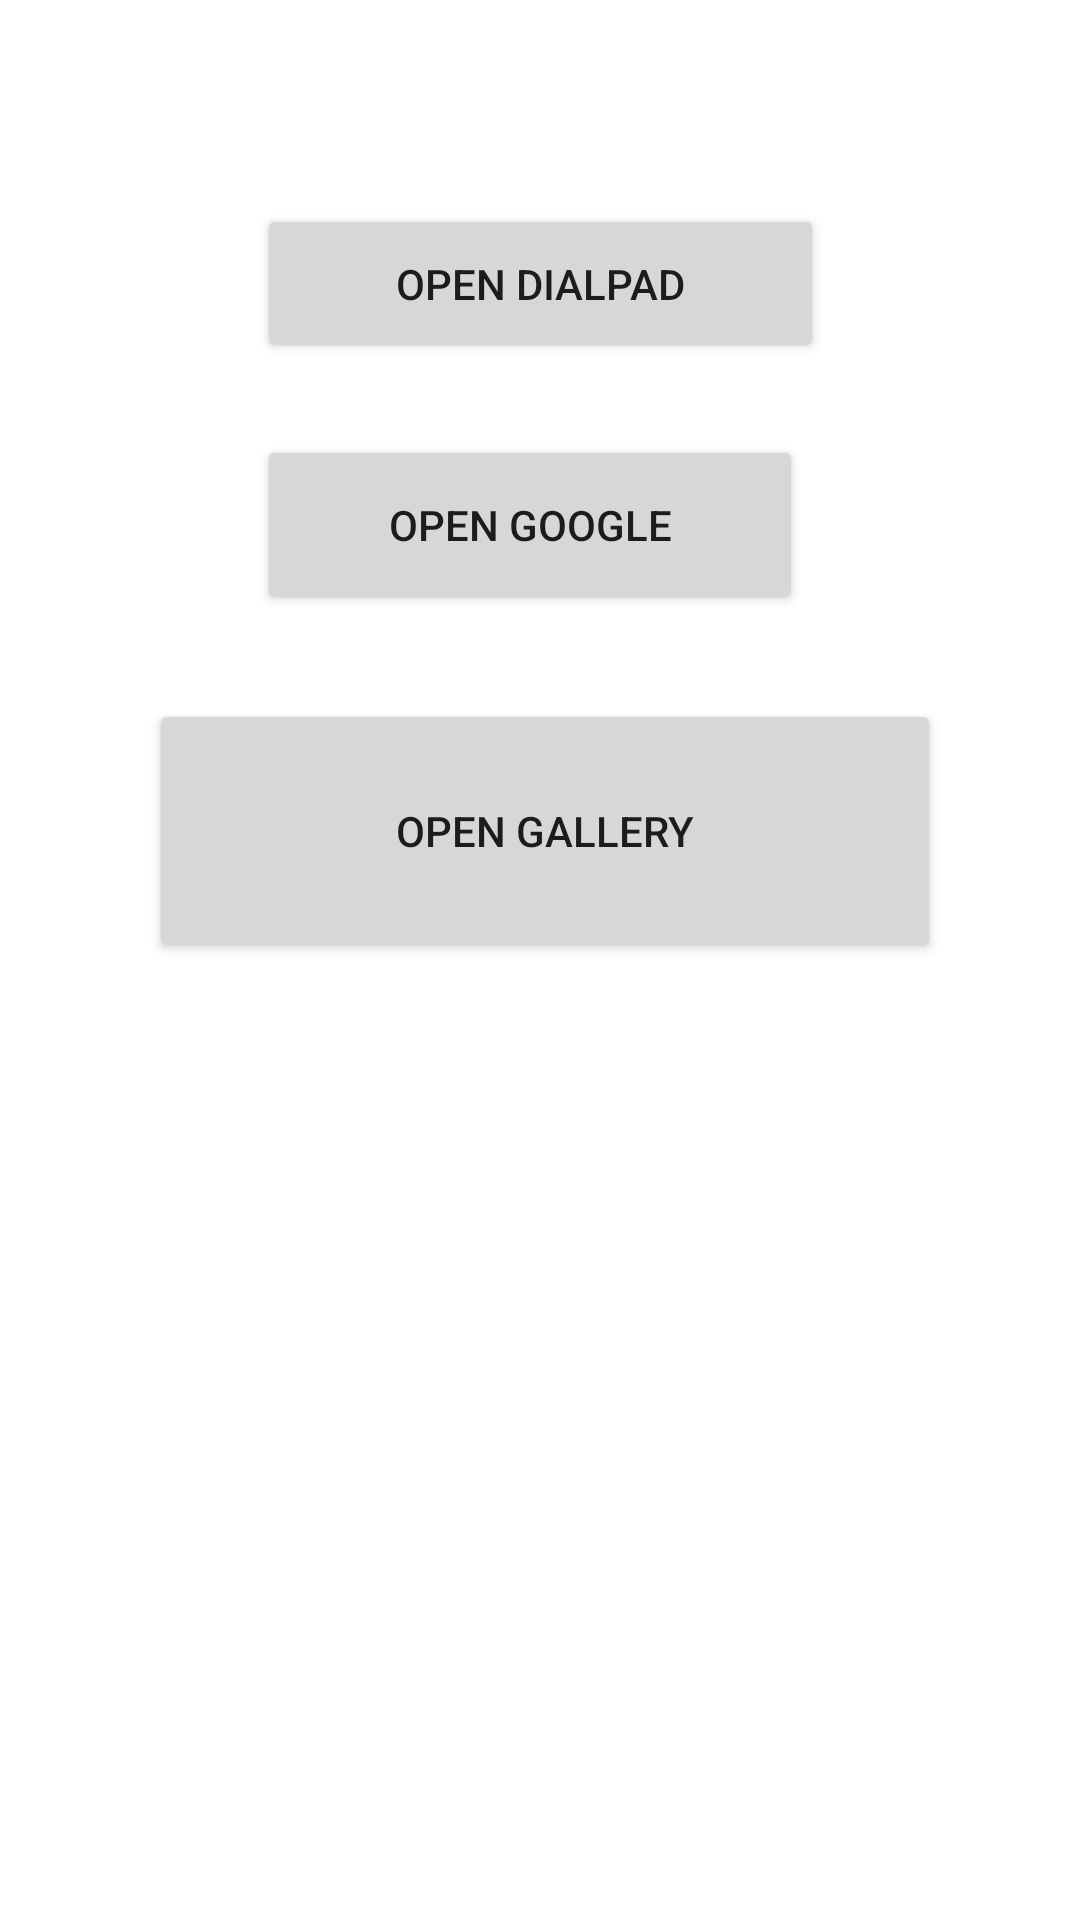

Here is an Android app screen rendered from its layout file. Give the layout XML and the strings, colors and styles it references.
<!-- AndroidManifest.xml: application theme Theme.BSCSSEC_A_BATCH20 -->
<!-- res/layout/activity_intent_dial_pad_example.xml -->
<?xml version="1.0" encoding="utf-8"?>
<androidx.constraintlayout.widget.ConstraintLayout xmlns:android="http://schemas.android.com/apk/res/android"
    xmlns:app="http://schemas.android.com/apk/res-auto"
    xmlns:tools="http://schemas.android.com/tools"
    android:layout_width="match_parent"
    android:layout_height="match_parent"
    tools:context=".intentexample.intentDialPadExample">

    <Button
        android:id="@+id/button2"
        android:layout_width="189dp"
        android:layout_height="53dp"
        android:layout_marginTop="68dp"
        android:onClick="OpenDialPad"
        android:text="@string/open_dialpad"
        app:layout_constraintEnd_toEndOf="parent"
        app:layout_constraintStart_toStartOf="parent"
        app:layout_constraintTop_toTopOf="parent" />

    <Button
        android:id="@+id/button3"
        android:layout_width="182dp"
        android:layout_height="60dp"
        android:layout_marginTop="24dp"
        android:onClick="OpenBrowser"
        android:text="@string/open_google"
        app:layout_constraintEnd_toEndOf="@+id/button2"
        app:layout_constraintHorizontal_bias="0.0"
        app:layout_constraintStart_toStartOf="@+id/button2"
        app:layout_constraintTop_toBottomOf="@+id/button2" />

    <Button
        android:id="@+id/button5"
        android:layout_width="264dp"
        android:layout_height="88dp"
        android:layout_marginTop="28dp"
        android:onClick="OpenGallery"
        android:text="@string/open_gallery"
        app:layout_constraintEnd_toEndOf="@+id/button3"
        app:layout_constraintHorizontal_bias="0.442"
        app:layout_constraintStart_toStartOf="@+id/button3"
        app:layout_constraintTop_toBottomOf="@+id/button3" />

    <ImageView
        android:id="@+id/intentimgallery"
        android:layout_width="195dp"
        android:layout_height="230dp"
        android:layout_marginBottom="88dp"
        app:layout_constraintBottom_toBottomOf="parent"
        app:layout_constraintEnd_toEndOf="@+id/button5"
        app:layout_constraintStart_toStartOf="@+id/button5"
        tools:ignore="ImageContrastCheck"
        tools:srcCompat="@tools:sample/avatars"
        android:contentDescription="@string/todo" />

</androidx.constraintlayout.widget.ConstraintLayout>
<!-- resources referenced by this layout -->
<resources>
  <string name="open_dialpad">Open DialPad</string>
  <string name="open_gallery">Open Gallery</string>
  <string name="open_google">Open Google</string>
  <string name="todo">TODO</string>
  <style name="Theme.BSCSSEC_A_BATCH20" parent="Theme.MaterialComponents.DayNight.DarkActionBar">
          
          <item name="colorPrimary">@color/purple_500</item>
          <item name="colorPrimaryVariant">@color/purple_700</item>
          <item name="colorOnPrimary">@color/white</item>
          
          <item name="colorSecondary">@color/teal_200</item>
          <item name="colorSecondaryVariant">@color/teal_700</item>
          <item name="colorOnSecondary">@color/black</item>
          
          <item name="android:statusBarColor">?attr/colorPrimaryVariant</item>
          
      </style>
  <!-- not gathered from this repository: default colours our renderer supplied (Android Studio template values) -->
  <color name="purple_500">#FF6200EE</color>
  <color name="purple_700">#FF3700B3</color>
  <color name="teal_200">#FF03DAC5</color>
  <color name="teal_700">#FF018786</color>
  <color name="black">#FF000000</color>
  <color name="white">#FFFFFFFF</color>
</resources>
